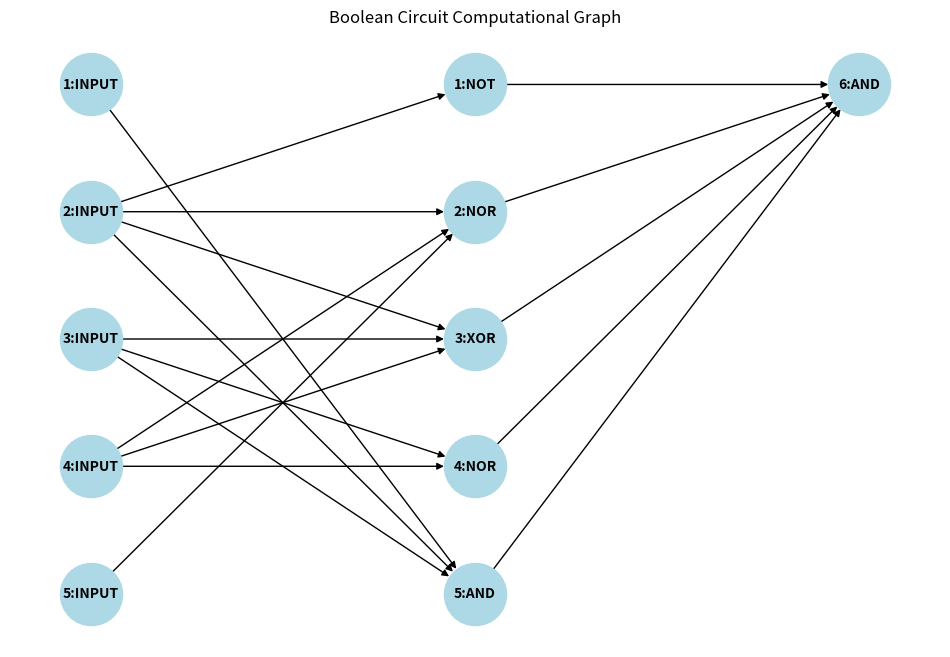

The script that saved this image:
# %%
import random

import matplotlib.pyplot as plt
import networkx as nx


class Gate:
    def __init__(
        self,
        gate_type: str,
        operation: str | None = None,
        inputs: list["Gate"] | None = None,
    ):
        self.gate_type = gate_type
        self.operation = operation
        self.inputs = inputs if inputs else []

    def __str__(self) -> str:
        input_str = ", ".join([str(input_gate) for input_gate in self.inputs])
        return f"{self.gate_type}({input_str})"

    def evaluate(self, input_values: list[int]) -> int:
        if self.operation == "INPUT":
            return int(input_values.pop(0))
        elif self.operation == "AND":
            return int(all(input_gate.evaluate(input_values.copy()) for input_gate in self.inputs))
        elif self.operation == "OR":
            return int(any(input_gate.evaluate(input_values.copy()) for input_gate in self.inputs))
        elif self.operation == "NOT":
            return int(not self.inputs[0].evaluate(input_values.copy()))
        elif self.operation == "NAND":
            return int(
                not all(input_gate.evaluate(input_values.copy()) for input_gate in self.inputs)
            )
        elif self.operation == "NOR":
            return int(
                not any(input_gate.evaluate(input_values.copy()) for input_gate in self.inputs)
            )
        elif self.operation == "XOR":
            return int(
                sum(input_gate.evaluate(input_values.copy()) for input_gate in self.inputs) % 2 == 1
            )
        return 0


class BooleanCircuit:
    def __init__(self, width: int, depth: int):
        self.width = width
        self.depth = depth
        self.gates: list[list[Gate]] = []
        self.generate_random_circuit()

    def generate_random_circuit(self) -> None:
        gate_types = ["AND", "OR", "NOT", "NAND", "NOR", "XOR"]

        # Create input layer
        input_layer = [Gate(f"INPUT {i+1}", "INPUT") for i in range(self.width)]
        self.gates.append(input_layer)

        # Create hidden layers
        gate_id = 1
        for layer_index in range(self.depth):
            layer: list[Gate] = []
            if layer_index == self.depth - 1:
                # Final layer should have a single gate
                gate_type = random.choice(["AND", "OR", "NAND", "NOR", "XOR"])
                inputs = self.gates[-1]
                gate = Gate(f"GATE {gate_id}", gate_type, inputs)
                gate_id += 1
                layer.append(gate)
            else:
                for _ in range(self.width):
                    gate_type = random.choice(gate_types)
                    num_inputs = 1 if gate_type == "NOT" else random.randint(2, 3)
                    inputs = random.sample(self.gates[-1], min(len(self.gates[-1]), num_inputs))
                    gate = Gate(f"GATE {gate_id}", gate_type, inputs)
                    gate_id += 1
                    layer.append(gate)
            self.gates.append(layer)

    def __str__(self) -> str:
        circuit_str = ""
        for layer_idx, layer in enumerate(self.gates):
            circuit_str += f"Layer {layer_idx}:\n"
            for gate in layer:
                input_str = ", ".join([input_gate.gate_type for input_gate in gate.inputs])
                circuit_str += f"{gate.gate_type}: {gate.operation}({input_str})\n"
        return circuit_str

    def __call__(self, inputs: list[int]) -> tuple[list[int], list[list[int]]]:
        input_values = inputs.copy()  # Make a copy of inputs to avoid modifying the original list
        intermediate_values: list[list[int]] = []
        current_values = input_values.copy()

        for layer in self.gates:
            next_values: list[int] = []
            for gate in layer:
                if gate.operation == "INPUT":
                    next_values.append(current_values.pop(0))
                else:
                    next_values.append(gate.evaluate(current_values.copy()))
            intermediate_values.append(next_values)
            current_values = next_values.copy()

        output_values = intermediate_values[-1]
        return output_values, intermediate_values

    def plot_circuit(self) -> None:
        G = nx.DiGraph()
        pos = {}
        labels = {}
        node_ids = {}

        # Assign unique IDs to all gates
        node_id = 0
        for layer_idx, layer in enumerate(self.gates):
            for gate_idx, gate in enumerate(layer):
                node_ids[gate] = node_id
                G.add_node(node_id)
                pos[node_id] = (layer_idx, -gate_idx)
                assert isinstance(gate.operation, str)
                label = (gate.gate_type + ":" + gate.operation).split(" ")[1]
                labels[node_id] = label
                node_id += 1

        # Add edges based on gate inputs
        for layer in self.gates:
            for gate in layer:
                for input_gate in gate.inputs:
                    G.add_edge(node_ids[input_gate], node_ids[gate])

        fig, ax = plt.subplots(figsize=(12, 8))
        nx.draw(
            G,
            pos,
            labels=labels,
            with_labels=True,
            node_size=2000,
            node_color="lightblue",
            font_size=10,
            font_weight="bold",
            ax=ax,
        )
        plt.title("Boolean Circuit Computational Graph")
        plt.show()


width = 5
circuit = BooleanCircuit(width, 2)
circuit.plot_circuit()
# test the circuit with all possible boolean inputs
for i in range(2**width):
    input_vector = [int(x) for x in list(bin(i)[2:].zfill(width))]
    output_vector, intermediate_values = circuit(input_vector)
    print("Input Vector:", input_vector)
    print("Intermediate Values:", intermediate_values)
